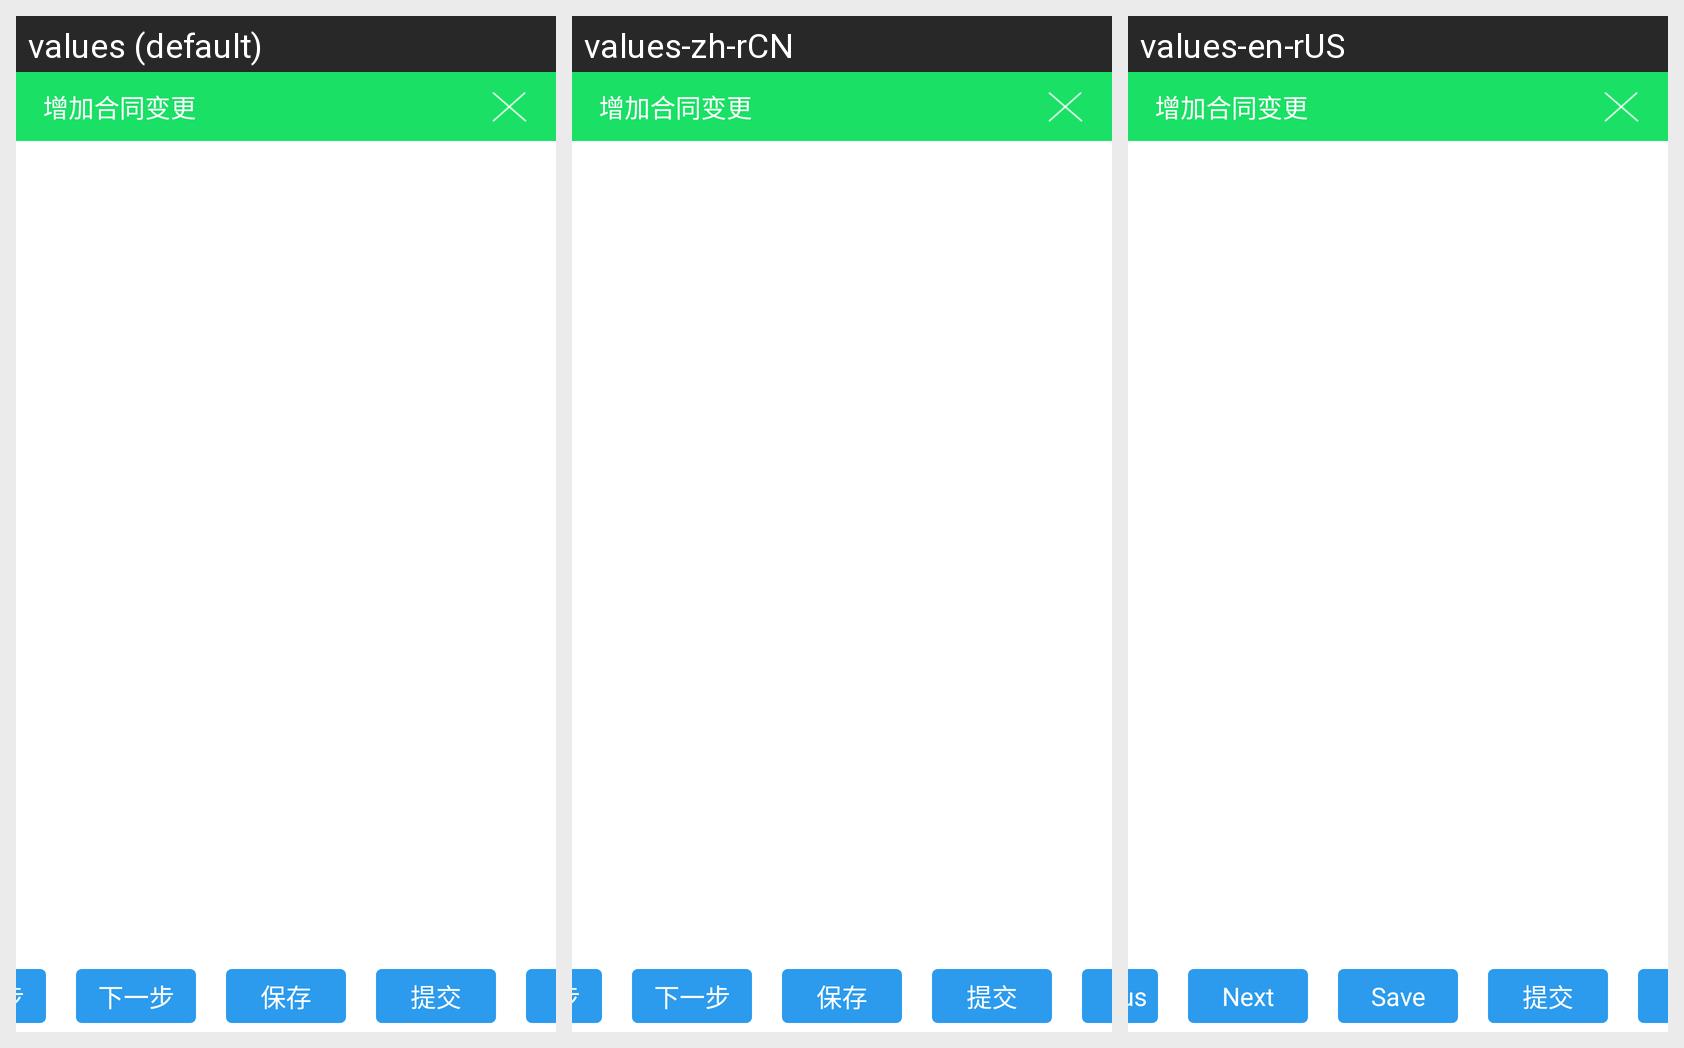

For this localized Android screen grid, give each drawn string resource with its value in every locale shown.
Android screen res/layout/add_contract_change_activity.xml rendered under 3 locales, left to right: values (default), values-zh-rCN, values-en-rUS. Device: Nexus 5 (rendered at 1080×1920; each locale shown at half size, 540×960, under a caption strip naming it); theme AppTheme.
Strings drawn on this screen, with the default value and each locale's value (text and hints the layout hard-codes, and strings that could not be matched under every locale, appear in the picture but are not listed):

contract_change_add_title
  values: 增加合同变更
  values-zh-rCN: 增加合同变更  [not translated; the default value is used]
  values-en-rUS: 增加合同变更

previous
  values: 上一步
  values-zh-rCN: 上一步  [not translated; the default value is used]
  values-en-rUS: Previous

next
  values: 下一步
  values-zh-rCN: 下一步  [not translated; the default value is used]
  values-en-rUS: Next

save
  values: 保存
  values-zh-rCN: 保存
  values-en-rUS: Save

submit
  values: 提交
  values-zh-rCN: 提交  [not translated; the default value is used]
  values-en-rUS: 提交
